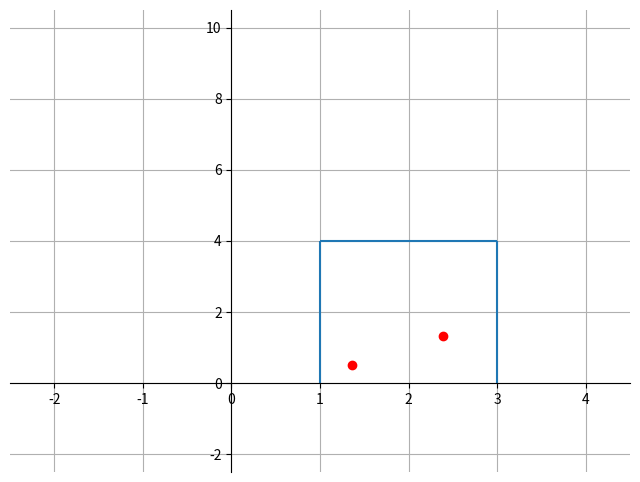

Reproduce this figure in Python.
import numpy as np
import matplotlib.pyplot as plt
from pylab import *
import matplotlib.animation as animation
import random

fig = plt.figure(figsize=(8,6), dpi=150)
x = np.linspace(-2, 4.5, 250)


h=4
a=1
b=3

hlines(y=h, xmin=1, xmax=3, linewidth=1.5)
vlines(x=a, ymin=0, ymax=4, linewidth=1.5)
vlines(x=b, ymin=0, ymax=4, linewidth=1.5)

ylim(-2.5,10.5)
xlim(-2.5,4.5)
grid()

def data_gen():
    i = 0
    while i< 1:
        R1 = random.random()
        R2 = random.random()
        x0 = (b - a)*R1 + a
        y0 = h*R2
        i = i + 1
        yield x0, y0


line, = plot([], [], linestyle='none', marker='o', color='r')

ax = gca()
ax.spines['right'].set_color('none')
ax.spines['top'].set_color('none')
ax.xaxis.set_ticks_position('bottom')
ax.spines['bottom'].set_position(('data',0))
ax.yaxis.set_ticks_position('left')
ax.spines['left'].set_position(('data',0))

xdata, ydata = [], []

def run(data):
    x0,y0 = data
    xdata.append(x0)
    ydata.append(y0)
    line.set_data(xdata, ydata)

    return line,

ani = animation.FuncAnimation(fig, run, data_gen, blit=True, interval=0.5,
    repeat=False)
plt.show()
